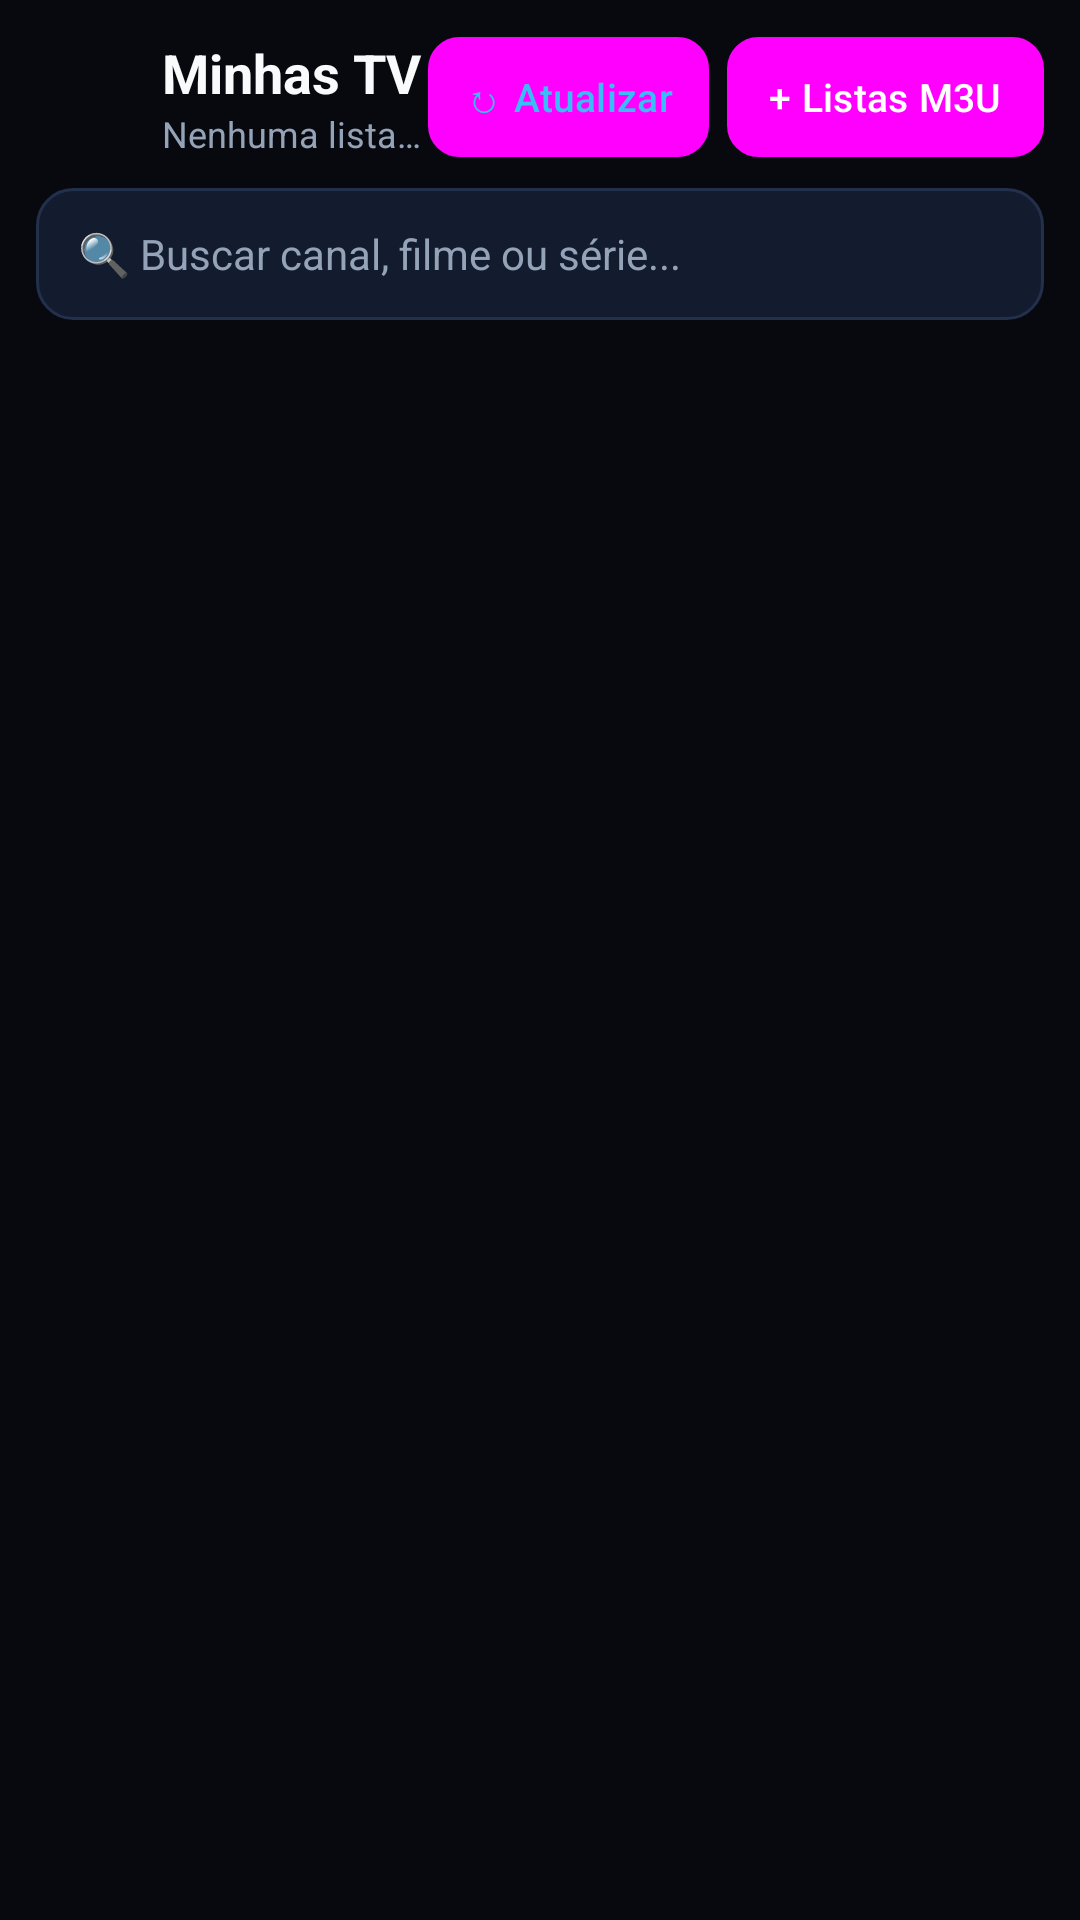

Write the Android layout XML for this screen, with the resource values it uses.
<!-- AndroidManifest.xml: application theme Theme.NovaTV -->
<!-- res/layout/activity_main.xml -->
<?xml version="1.0" encoding="utf-8"?>
<LinearLayout xmlns:android="http://schemas.android.com/apk/res/android"
    xmlns:app="http://schemas.android.com/apk/res-auto"
    android:layout_width="match_parent"
    android:layout_height="match_parent"
    android:background="@color/bg_primary"
    android:orientation="vertical"
    android:padding="12dp">

    
    <LinearLayout
        android:layout_width="match_parent"
        android:layout_height="wrap_content"
        android:gravity="center_vertical"
        android:orientation="horizontal"
        android:paddingBottom="10dp">

        <ImageView
            android:layout_width="32dp"
            android:layout_height="32dp"
            android:contentDescription="@string/app_name"
            android:src="@drawable/ic_tv" />

        <LinearLayout
            android:layout_width="0dp"
            android:layout_height="wrap_content"
            android:layout_marginStart="10dp"
            android:layout_weight="1"
            android:orientation="vertical">

            <TextView
                android:id="@+id/tv_app_title"
                android:layout_width="wrap_content"
                android:layout_height="wrap_content"
                android:text="Minhas TV"
                android:textColor="@color/text_primary"
                android:textSize="18sp"
                android:textStyle="bold" />

            <TextView
                android:id="@+id/tv_active_playlist"
                android:layout_width="wrap_content"
                android:layout_height="wrap_content"
                android:ellipsize="end"
                android:maxLines="1"
                android:text="Nenhuma lista carregada"
                android:textColor="@color/text_secondary"
                android:textSize="12sp" />
        </LinearLayout>

        <Button
            android:id="@+id/btn_refresh_playlist"
            style="@style/Widget.Material3.Button.TextButton"
            android:layout_width="wrap_content"
            android:layout_height="40dp"
            android:layout_marginEnd="6dp"
            android:background="@drawable/selector_focus_button"
            android:focusable="true"
            android:paddingHorizontal="12dp"
            android:text="↻ Atualizar"
            android:textColor="#38BDF8"
            android:textSize="13sp" />

        <Button
            android:id="@+id/btn_manage_playlists"
            style="@style/Widget.Material3.Button.TextButton"
            android:layout_width="wrap_content"
            android:layout_height="40dp"
            android:background="@drawable/selector_focus_button"
            android:focusable="true"
            android:paddingHorizontal="14dp"
            android:text="+ Listas M3U"
            android:textColor="#FFFFFF"
            android:textSize="13sp" />
    </LinearLayout>

    
    <EditText
        android:id="@+id/et_search"
        android:layout_width="match_parent"
        android:layout_height="44dp"
        android:layout_marginBottom="10dp"
        android:background="@drawable/selector_focus_card"
        android:focusable="true"
        android:hint="🔍 Buscar canal, filme ou série..."
        android:imeOptions="actionSearch"
        android:inputType="text"
        android:maxLines="1"
        android:paddingHorizontal="14dp"
        android:textColor="@color/text_primary"
        android:textColorHint="@color/text_secondary"
        android:textSize="14sp" />

    
    <androidx.recyclerview.widget.RecyclerView
        android:id="@+id/rv_categories"
        android:layout_width="match_parent"
        android:layout_height="46dp"
        android:layout_marginBottom="10dp"
        android:clipToPadding="false"
        android:orientation="horizontal" />

    
    <ProgressBar
        android:id="@+id/progress_loading"
        android:layout_width="wrap_content"
        android:layout_height="wrap_content"
        android:layout_gravity="center"
        android:layout_marginVertical="16dp"
        android:indeterminateTint="#38BDF8"
        android:visibility="gone" />

    
    <LinearLayout
        android:id="@+id/empty_state_container"
        android:layout_width="match_parent"
        android:layout_height="0dp"
        android:layout_weight="1"
        android:gravity="center"
        android:orientation="vertical"
        android:padding="24dp"
        android:visibility="gone">

        <ImageView
            android:layout_width="64dp"
            android:layout_height="64dp"
            android:layout_marginBottom="12dp"
            android:src="@drawable/ic_tv" />

        <TextView
            android:id="@+id/tv_empty_title"
            android:layout_width="wrap_content"
            android:layout_height="wrap_content"
            android:gravity="center"
            android:text="Nenhuma lista M3U adicionada"
            android:textColor="@color/text_primary"
            android:textSize="17sp"
            android:textStyle="bold" />

        <TextView
            android:id="@+id/tv_empty_subtitle"
            android:layout_width="wrap_content"
            android:layout_height="wrap_content"
            android:layout_marginTop="6dp"
            android:layout_marginBottom="18dp"
            android:gravity="center"
            android:text="Adicione o link M3U do seu servidor IPTV ou escolha um arquivo .m3u do aparelho."
            android:textColor="@color/text_secondary"
            android:textSize="13sp" />

        <Button
            android:id="@+id/btn_empty_add"
            android:layout_width="wrap_content"
            android:layout_height="46dp"
            android:background="@drawable/selector_focus_button"
            android:focusable="true"
            android:paddingHorizontal="20dp"
            android:text="+ Adicionar Lista M3U"
            android:textColor="#FFFFFF" />
    </LinearLayout>

    
    <androidx.recyclerview.widget.RecyclerView
        android:id="@+id/rv_channels"
        android:layout_width="match_parent"
        android:layout_height="0dp"
        android:layout_weight="1"
        android:clipToPadding="false" />

</LinearLayout>
<!-- resources referenced by this layout -->
<resources>
  <color name="text_primary">#F8FAFC</color>
  <color name="text_secondary">#94A3B8</color>
  <!-- drawable selector_focus_button (drawable) -->
  <?xml version="1.0" encoding="utf-8"?>
  <selector xmlns:android="http://schemas.android.com/apk/res/android">
      <item android:state_focused="true">
          <shape android:shape="rectangle">
              <solid android:color="#1D4ED8" />
              <stroke android:width="2dp" android:color="#38BDF8" />
              <corners android:radius="10dp" />
          </shape>
      </item>
      <item android:state_pressed="true">
          <shape android:shape="rectangle">
              <solid android:color="#2563EB" />
              <corners android:radius="10dp" />
          </shape>
      </item>
      <item>
          <shape android:shape="rectangle">
              <solid android:color="#1E293B" />
              <stroke android:width="1dp" android:color="#334155" />
              <corners android:radius="10dp" />
          </shape>
      </item>
  </selector>
  <!-- drawable selector_focus_card (drawable) -->
  <?xml version="1.0" encoding="utf-8"?>
  <selector xmlns:android="http://schemas.android.com/apk/res/android">
      <item android:state_focused="true">
          <shape android:shape="rectangle">
              <solid android:color="#1E293B" />
              <stroke android:width="3dp" android:color="#38BDF8" />
              <corners android:radius="12dp" />
          </shape>
      </item>
      <item android:state_pressed="true">
          <shape android:shape="rectangle">
              <solid android:color="#26354F" />
              <stroke android:width="2dp" android:color="#3B82F6" />
              <corners android:radius="12dp" />
          </shape>
      </item>
      <item>
          <shape android:shape="rectangle">
              <solid android:color="#131B2E" />
              <stroke android:width="1dp" android:color="#23304C" />
              <corners android:radius="12dp" />
          </shape>
      </item>
  </selector>
  <string name="app_name">Wtv Canais Online</string>
  <style name="Theme.NovaTV" parent="Theme.Material3.Dark.NoActionBar">
          <item name="colorPrimary">@color/accent_primary</item>
          <item name="colorSecondary">@color/accent_cyan</item>
          <item name="materialButtonStyle">@style/NovaTvButton</item>
          <item name="android:windowBackground">@color/bg_cinema</item>
          <item name="android:statusBarColor">@color/bg_cinema</item>
          <item name="android:navigationBarColor">@color/bg_cinema</item>
      </style>
  <color name="accent_primary">#3B82F6</color>
  <color name="accent_cyan">#38BDF8</color>
  <style name="NovaTvButton" parent="Widget.Material3.Button.TextButton">
          <item name="backgroundTint">@null</item>
          <item name="android:textAllCaps">false</item>
          <item name="android:minWidth">0dp</item>
          <item name="android:minHeight">0dp</item>
      </style>
  <color name="bg_cinema">#07090F</color>
</resources>
